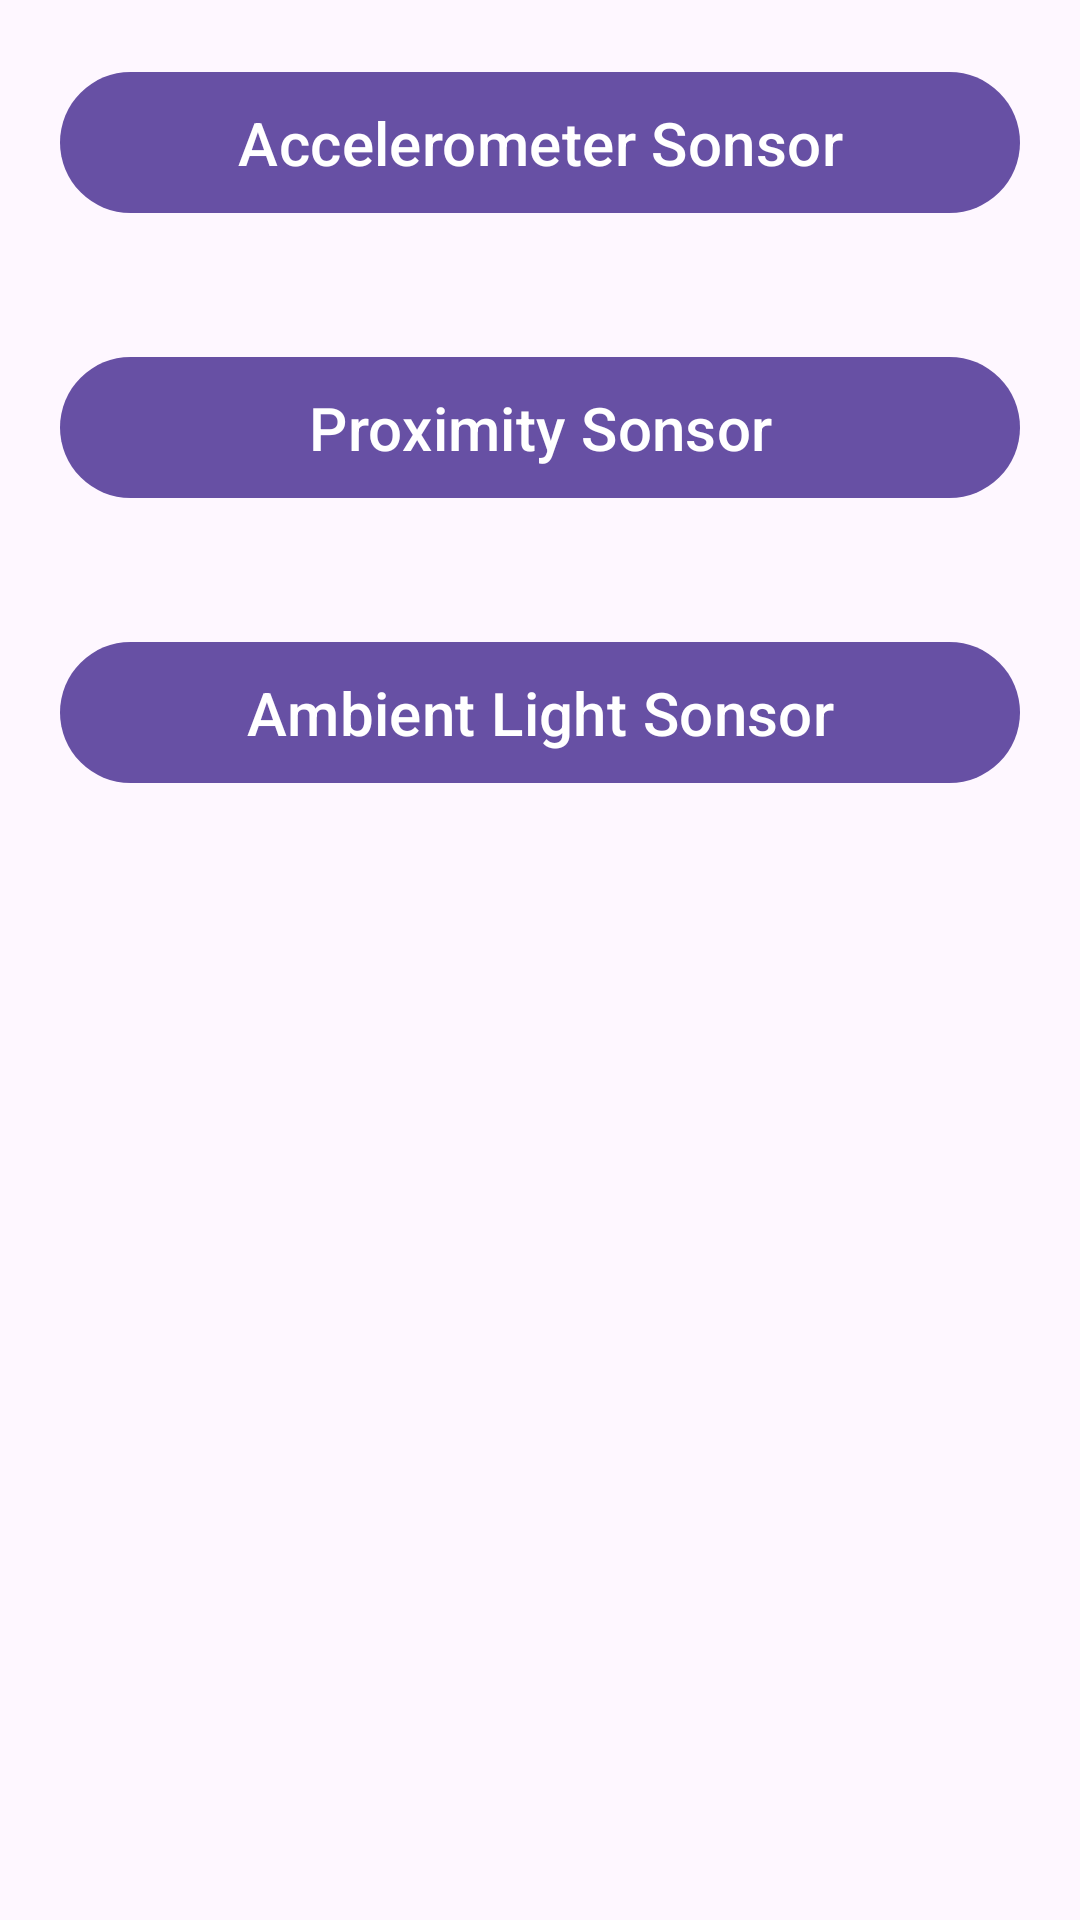

This screen was rendered from an Android layout file. Write that file and the resources it references.
<!-- AndroidManifest.xml: application theme Theme.SensorTest -->
<!-- res/layout/activity_main.xml -->
<?xml version="1.0" encoding="utf-8"?>
<RelativeLayout xmlns:android="http://schemas.android.com/apk/res/android"
    xmlns:app="http://schemas.android.com/apk/res-auto"
    xmlns:tools="http://schemas.android.com/tools"
    android:layout_width="match_parent"
    android:layout_height="match_parent"
    android:orientation="vertical"
    tools:context=".MainActivity">

    <com.google.android.material.button.MaterialButton
        android:id="@+id/btnAccelerometer"
        android:layout_width="match_parent"
        android:layout_height="wrap_content"
        android:text="Accelerometer Sonsor"
        android:layout_margin="20dp"
        android:textSize="20sp"
        android:padding="10dp"
        />

    <com.google.android.material.button.MaterialButton
        android:id="@+id/btnProximity"
        android:layout_width="match_parent"
        android:layout_height="wrap_content"
        android:text="Proximity Sonsor"
        android:layout_margin="20dp"
        android:textSize="20sp"
        android:padding="10dp"
        android:layout_below="@+id/btnAccelerometer"
        />

    <com.google.android.material.button.MaterialButton
        android:id="@+id/btnAmbientLight"
        android:layout_width="match_parent"
        android:layout_height="wrap_content"
        android:text="Ambient Light Sonsor"
        android:layout_margin="20dp"
        android:textSize="20sp"
        android:padding="10dp"
        android:layout_below="@+id/btnProximity"
        />


</RelativeLayout>
<!-- resources referenced by this layout -->
<resources>
  <style name="Theme.SensorTest" parent="Base.Theme.SensorTest" />
  <style name="Base.Theme.SensorTest" parent="Theme.Material3.DayNight.NoActionBar">
          
          
      </style>
</resources>
